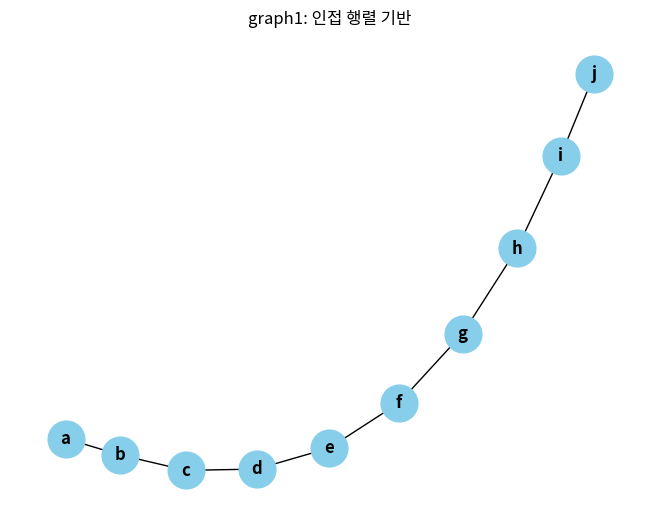
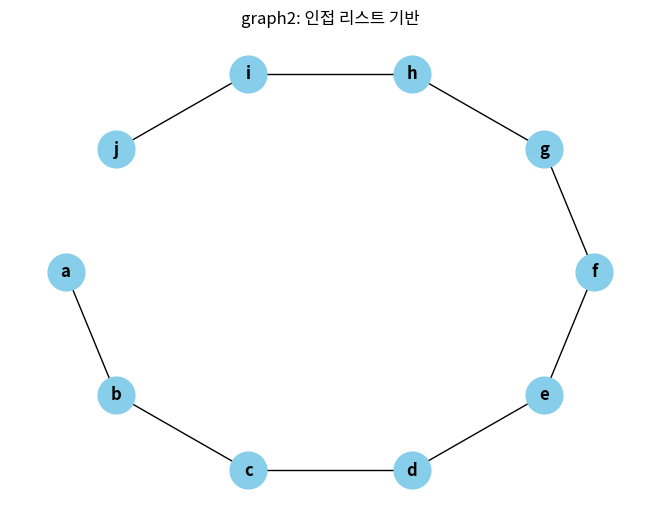

The script that saved these images, in order:
import networkx as nx
import matplotlib.pyplot as plt

# 노드
vtx = ['a','b','c','d','e','f','g','h','i','j']

# 인접 행렬
adjMat = [
 [0,1,0,0,0,0,0,0,0,0],  # a
 [1,0,1,0,0,0,0,0,0,0],  # b
 [0,1,0,1,0,0,0,0,0,0],  # c
 [0,0,1,0,1,0,0,0,0,0],  # d
 [0,0,0,1,0,1,0,0,0,0],  # e
 [0,0,0,0,1,0,1,0,0,0],  # f
 [0,0,0,0,0,1,0,1,0,0],  # g
 [0,0,0,0,0,0,1,0,1,0],  # h
 [0,0,0,0,0,0,0,1,0,1],  # i
 [0,0,0,0,0,0,0,0,1,0],  # j
]

# 인접 리스트 (선형 트리)
adjList = [
    [1],       # a → b
    [0, 2],    # b → a, c
    [1, 3],    # c → b, d
    [2, 4],    # d → c, e
    [3, 5],    # e → d, f
    [4, 6],    # f → e, g
    [5, 7],    # g → f, h
    [6, 8],    # h → g, i
    [7, 9],    # i → h, j
    [8]        # j → i
]

# 인접 행렬 기반 그래프
def graph1():
    G = nx.Graph()
    for i, v in enumerate(vtx):
        G.add_node(v)
    for i in range(len(vtx)):
        for j in range(i+1, len(vtx)):
            if adjMat[i][j]==1:
                G.add_edge(vtx[i], vtx[j])
    print("graph1 트리 여부:", nx.is_tree(G))
    pos = nx.spring_layout(G, k=0.3)
    nx.draw(G, pos, with_labels=True, node_color='skyblue', node_size=700, font_weight='bold')
    plt.title("graph1: 인접 행렬 기반")
    plt.show()

# 인접 리스트 기반 그래프
def graph2():
    G = nx.Graph()
    for i, v in enumerate(vtx):
        G.add_node(v)
    for i in range(len(vtx)):
        for j in adjList[i]:
            G.add_edge(vtx[i], vtx[j])
    print("graph2 트리 여부:", nx.is_tree(G))
    pos = nx.shell_layout(G)  # 트리 구조에 적합
    nx.draw(G, pos, with_labels=True, node_color='skyblue', node_size=700, font_weight='bold')
    plt.title("graph2: 인접 리스트 기반")
    plt.show()

# 실행
graph1()
graph2()
